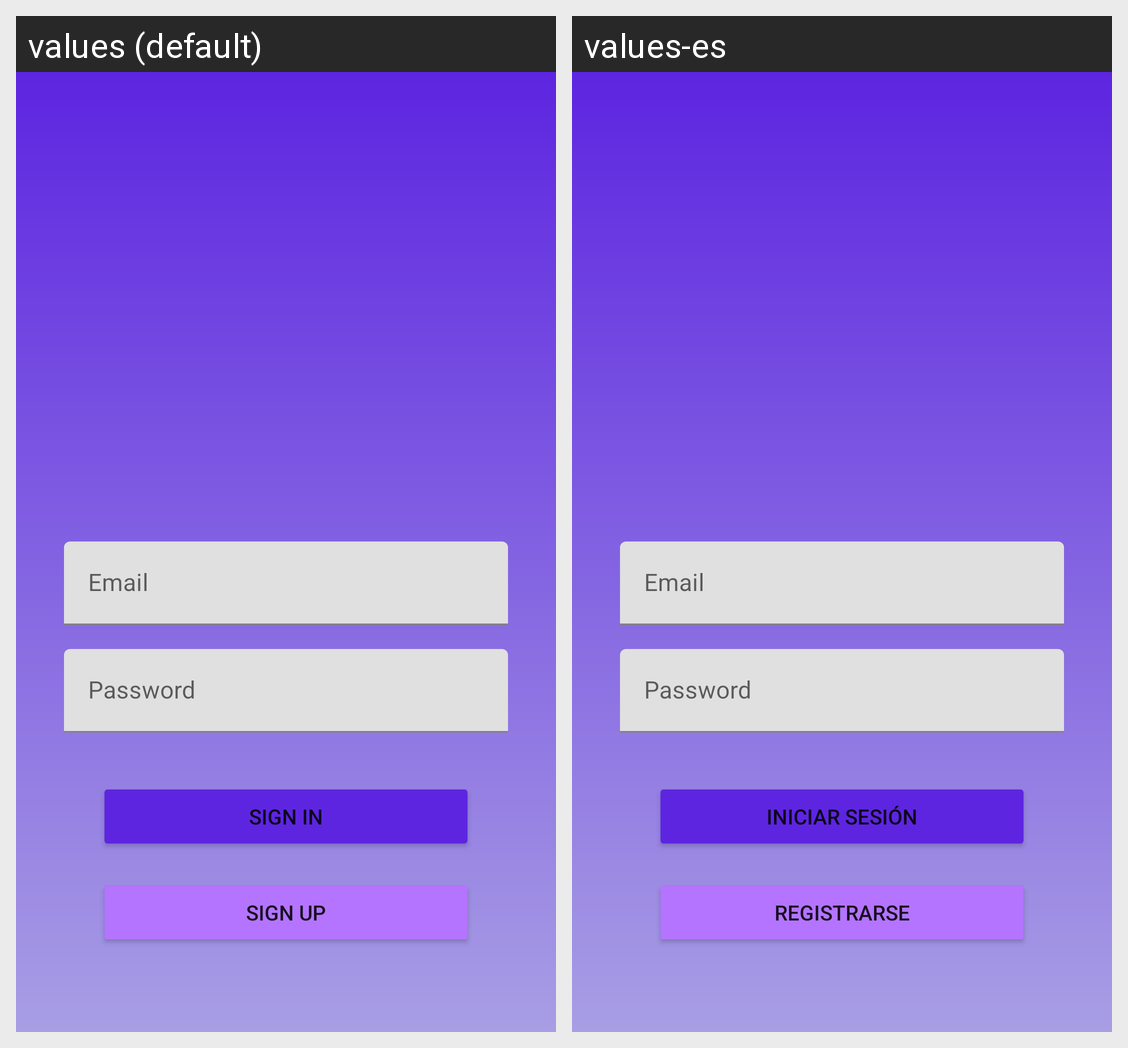

Locale-by-locale string values for the Android screen shown in this grid:
Android screen res/layout/activity_login.xml rendered under 2 locales, left to right: values (default), values-es. Device: Nexus 5 (rendered at 1080×1920; each locale shown at half size, 540×960, under a caption strip naming it); theme Theme.TaskList.
Strings drawn on this screen, with the default value and each locale's value (text and hints the layout hard-codes, and strings that could not be matched under every locale, appear in the picture but are not listed):

sign_in
  values: Sign in
  values-es: Iniciar sesión

sign_up
  values: Sign up
  values-es: Registrarse
